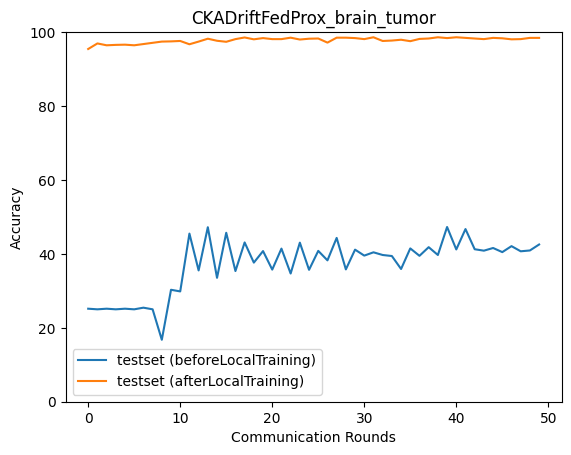

Values plotted in this chart, from the file beside it:
epoch, accuracy_test_before, macro_f1_test_before, macro_precision_test_before, macro_recall_test_before, accuracy_test_after, macro_f1_test_after, macro_precision_test_after, macro_recall_test_after
0, 25.17, 10.05, 6.292, 25.0, 95.43, 95.42, 95.43, 95.45
1, 25.0, 10.0, 6.25, 25.0, 96.94, 96.92, 96.96, 96.94
2, 25.17, 10.05, 6.292, 25.0, 96.44, 96.44, 96.44, 96.45
3, 25.0, 10.0, 6.25, 25.0, 96.55, 96.49, 96.56, 96.55
4, 25.17, 10.06, 6.295, 25.0, 96.6, 96.61, 96.63, 96.61
5, 25.0, 10.0, 6.25, 25.0, 96.44, 96.41, 96.41, 96.44
6, 25.45, 10.63, 24.17, 25.28, 96.77, 96.74, 96.78, 96.78
7, 25.0, 10.0, 6.25, 25.0, 97.1, 97.1, 97.09, 97.11
8, 16.76, 12.49, 32.18, 16.65, 97.44, 97.42, 97.43, 97.44
9, 30.29, 22.43, 19.41, 30.36, 97.49, 97.49, 97.49, 97.49
10, 29.84, 18.26, 29.96, 29.68, 97.61, 97.59, 97.6, 97.61
11, 45.49, 39.53, 34.88, 45.64, 96.71, 96.68, 96.75, 96.72
12, 35.52, 25.5, 31.02, 35.36, 97.44, 97.43, 97.45, 97.44
13, 47.22, 39.75, 44.43, 47.13, 98.22, 98.22, 98.23, 98.22
14, 33.52, 23.26, 31.07, 33.35, 97.66, 97.65, 97.71, 97.66
15, 45.71, 34.46, 40.63, 45.55, 97.38, 97.37, 97.4, 97.39
16, 35.36, 25.34, 31.36, 35.19, 98.11, 98.1, 98.11, 98.11
17, 43.1, 33.69, 35.37, 42.94, 98.55, 98.55, 98.55, 98.55
18, 37.64, 27.71, 31.45, 37.47, 98.05, 98.04, 98.06, 98.05
19, 40.76, 31.62, 33.86, 40.6, 98.39, 98.38, 98.39, 98.38
20, 35.75, 25.8, 31.66, 35.58, 98.11, 98.1, 98.1, 98.11
21, 41.43, 32.1, 34.61, 41.27, 98.11, 98.1, 98.1, 98.11
22, 34.69, 24.64, 31.67, 34.52, 98.5, 98.5, 98.49, 98.5
23, 43.04, 33.83, 35.82, 42.89, 98, 97.99, 98, 98
24, 35.69, 25.72, 31.53, 35.52, 98.22, 98.21, 98.22, 98.22
25, 40.81, 33.1, 36.05, 40.67, 98.27, 98.27, 98.27, 98.28
26, 38.25, 28.32, 31.64, 38.09, 97.16, 97.16, 97.19, 97.15
27, 44.32, 35.38, 61.74, 44.18, 98.5, 98.49, 98.5, 98.5
28, 35.8, 25.86, 31.67, 35.63, 98.5, 98.5, 98.5, 98.5
29, 41.15, 32.94, 36.58, 41, 98.39, 98.39, 98.4, 98.39
30, 39.53, 29.51, 31.7, 39.37, 98.11, 98.1, 98.1, 98.11
31, 40.42, 32.54, 36.32, 40.28, 98.61, 98.6, 98.61, 98.61
32, 39.7, 29.67, 32, 39.53, 97.61, 97.61, 97.6, 97.61
33, 39.42, 30.79, 35.05, 39.27, 97.72, 97.7, 97.74, 97.72
34, 35.91, 26.05, 31.66, 35.75, 97.94, 97.93, 97.94, 97.94
35, 41.48, 33.29, 36.64, 41.34, 97.55, 97.56, 97.61, 97.56
36, 39.48, 29.43, 31.43, 39.31, 98.16, 98.16, 98.18, 98.16
37, 41.82, 35.92, 38.25, 41.71, 98.27, 98.27, 98.27, 98.28
38, 39.7, 29.73, 56.72, 39.53, 98.61, 98.61, 98.61, 98.61
39, 47.27, 42.56, 42.24, 47.25, 98.39, 98.38, 98.38, 98.39
40, 41.2, 31.24, 41.7, 41.04, 98.61, 98.61, 98.61, 98.61
41, 46.71, 41.82, 53.9, 46.68, 98.44, 98.44, 98.44, 98.44
42, 41.26, 31.32, 36.08, 41.09, 98.27, 98.27, 98.29, 98.27
43, 40.87, 32.04, 35.95, 40.71, 98.11, 98.1, 98.11, 98.11
44, 41.59, 31.66, 62.27, 41.43, 98.44, 98.44, 98.45, 98.44
45, 40.48, 31.1, 46.38, 40.32, 98.33, 98.33, 98.33, 98.33
46, 42.09, 32.24, 65.21, 41.93, 98.05, 98.05, 98.05, 98.05
47, 40.7, 31.56, 59.95, 40.54, 98.11, 98.11, 98.11, 98.11
48, 40.92, 31.21, 35.71, 40.76, 98.44, 98.44, 98.44, 98.44
49, 42.54, 32.91, 42.1, 42.38, 98.44, 98.44, 98.44, 98.44
